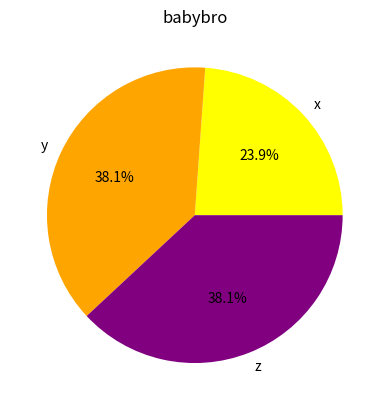

Python code for this plot:
import matplotlib.pyplot as plt 
lst = [14513,23145,23134] 
lab = ['x','y','z'] 
plt.pie(lst,labels=lab,colors=['yellow','orange','purple'],autopct='%.1f%%')  
plt.title('babybro')
plt.show() 
print('hello')
print('haha') 
print('yahoo')